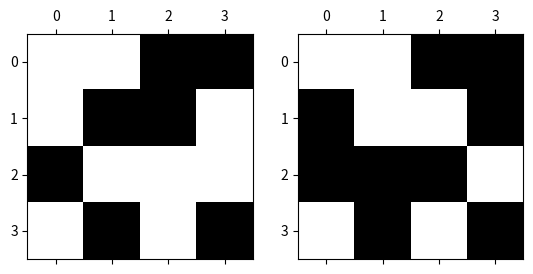

Generate this figure with matplotlib:
# -*- encoding: utf-8 -*-
'''
@File    :   leetcode-832.py
@Time    :   2019/07/18 23:35:11
[redacted]
@Version :   1.0
[redacted]
@WebSite    :   
'''

# here put the import lib
'''
给定一个二进制矩阵 A，我们想先水平翻转图像，然后反转图像并返回结果。

水平翻转图片就是将图片的每一行都进行翻转，即逆序。例如，水平翻转 [1, 1, 0] 的结果是 [0, 1, 1]。

反转图片的意思是图片中的 0 全部被 1 替换， 1 全部被 0 替换。例如，反转 [0, 1, 1] 的结果是 [1, 0, 0]。

示例 1:

输入: [[1,1,0],[1,0,1],[0,0,0]]
输出: [[1,0,0],[0,1,0],[1,1,1]]
解释: 首先翻转每一行: [[0,1,1],[1,0,1],[0,0,0]]；
     然后反转图片: [[1,0,0],[0,1,0],[1,1,1]]
示例 2:

输入: [[1,1,0,0],[1,0,0,1],[0,1,1,1],[1,0,1,0]]
输出: [[1,1,0,0],[0,1,1,0],[0,0,0,1],[1,0,1,0]]
解释: 首先翻转每一行: [[0,0,1,1],[1,0,0,1],[1,1,1,0],[0,1,0,1]]；
     然后反转图片: [[1,1,0,0],[0,1,1,0],[0,0,0,1],[1,0,1,0]]
说明:

1 <= A.length = A[0].length <= 20
0 <= A[i][j] <= 1

来源：力扣（LeetCode）
链接：https://leetcode-cn.com/problems/flipping-an-image
著作权归领扣网络所有。商业转载请联系官方授权，非商业转载请注明出处。
'''
from typing import List
import matplotlib.pyplot as plt

class Solution:

     def turnZ(self,i:int) -> int:
          if i == 0:
               return 1
          else:
               return 0



     def flipAndInvertImage(self, A: List[List[int]]) -> List[List[int]]:
        
        fig=plt.figure()
        ax1 = fig.add_subplot(1,2,1)
        ax2 = fig.add_subplot(1,2,2)
        ax1.matshow(A,cmap=plt.cm.gray)  
        print(A)
        
        result = []
        for i in range(len(A)) :
             A[i] = [self.turnZ(t) for t in A[i]]
             A[i].reverse()
        print(A)


        ax2.matshow(A,cmap=plt.cm.gray)
        plt.show()
        return A


test = Solution()
tA = [[1,1,0,0],[1,0,0,1],[0,1,1,1],[1,0,1,0]]
strt = test.flipAndInvertImage(tA)
print(strt)

